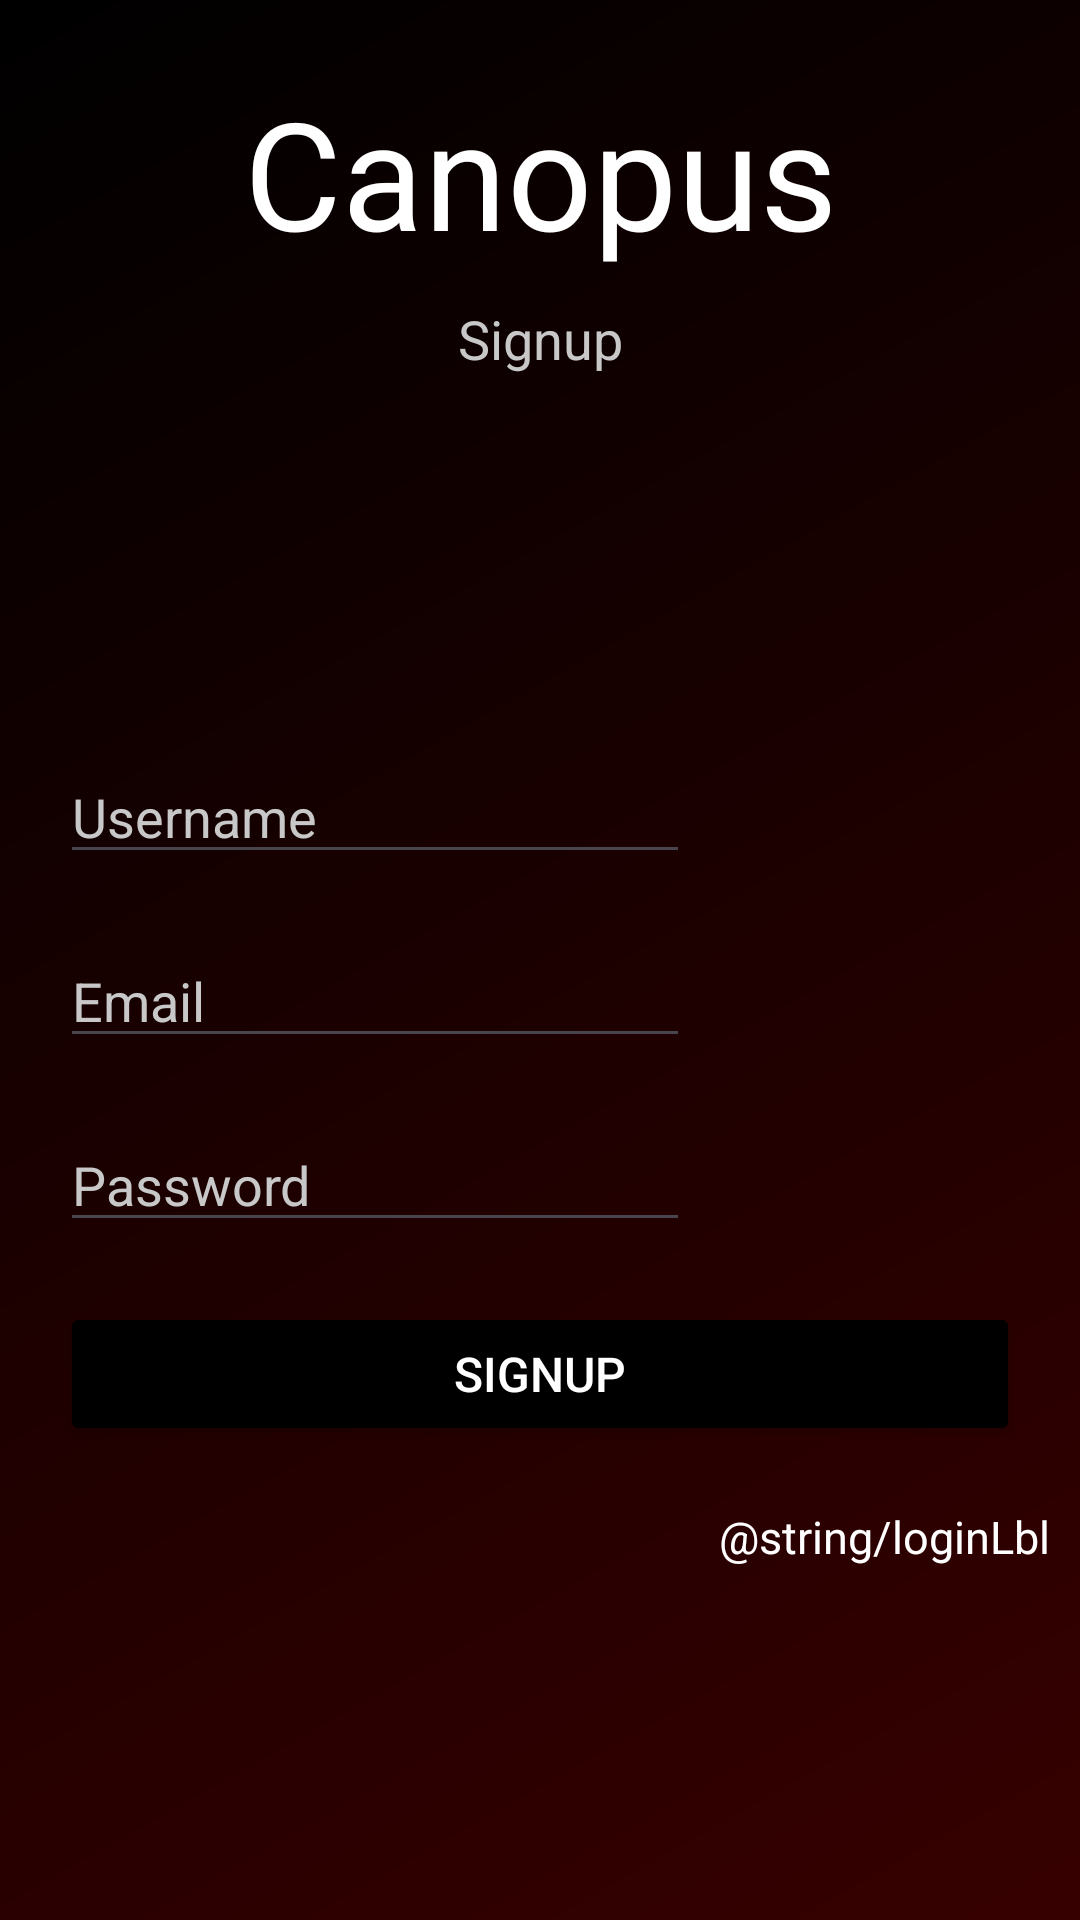

This screen was rendered from an Android layout file. Write that file and the resources it references.
<!-- AndroidManifest.xml: application theme Theme.Canopus -->
<!-- res/layout/activity_sign_up.xml -->
<?xml version="1.0" encoding="utf-8"?>
<androidx.constraintlayout.widget.ConstraintLayout xmlns:android="http://schemas.android.com/apk/res/android"
    xmlns:app="http://schemas.android.com/apk/res-auto"
    xmlns:tools="http://schemas.android.com/tools"
    android:layout_width="match_parent"
    android:layout_height="match_parent"
    android:background="@drawable/signup_page_bg"
    tools:context=".SignUp">


    <TextView
        android:id="@+id/title_act3"
        android:layout_width="wrap_content"
        android:layout_height="wrap_content"
        android:layout_marginTop="24dp"
        android:fontFamily="@font/rb"
        android:text="@string/app_name"
        android:textColor="#FFFFFF"
        android:textSize="50sp"
        app:layout_constraintLeft_toLeftOf="parent"
        app:layout_constraintRight_toRightOf="parent"
        app:layout_constraintTop_toTopOf="parent" />

    <TextView
        android:id="@+id/signupTitle_act3"
        android:layout_width="wrap_content"
        android:layout_height="wrap_content"
        android:text="@string/signup"
        android:textColor="@color/whiteLight"
        android:layout_margin="10dp"
        android:textSize="18sp"
        app:layout_constraintEnd_toEndOf="parent"
        app:layout_constraintStart_toStartOf="parent"
        app:layout_constraintTop_toBottomOf="@+id/title_act3" />

    <ScrollView
        android:layout_width="match_parent"
        android:layout_height="0dp"
        android:layout_marginTop="125dp"
        app:layout_constraintBottom_toBottomOf="parent"
        app:layout_constraintEnd_toEndOf="parent"
        app:layout_constraintStart_toStartOf="parent"
        app:layout_constraintTop_toBottomOf="@+id/signupTitle_act3">

        <LinearLayout
            android:layout_width="match_parent"
            android:layout_height="wrap_content"
            android:gravity="center_horizontal"
            android:orientation="vertical">

            <EditText
                android:id="@+id/username_signup"
                android:layout_width="wrap_content"
                android:layout_height="wrap_content"
                android:layout_gravity="start"
                android:layout_marginStart="20dp"
                android:layout_marginLeft="20dp"
                android:ems="10"
                android:hint="@string/username"
                android:inputType="textPersonName"
                android:textColor="#FFFFFF"
                android:textColorHint="@color/whiteLight"
                android:importantForAutofill="no" />

            <EditText
                android:id="@+id/email_signup"
                android:layout_width="wrap_content"
                android:layout_height="wrap_content"
                android:layout_gravity="start"
                android:layout_marginLeft="20dp"
                android:layout_marginTop="20dp"
                android:ems="10"
                android:hint="@string/email"
                android:inputType="textEmailAddress"
                android:textColor="#FFFFFF"
                android:textColorHint="@color/whiteLight"
                android:importantForAutofill="no"
                android:layout_marginStart="20dp" />

            <EditText
                android:id="@+id/password_signup"
                android:layout_width="wrap_content"
                android:layout_height="wrap_content"
                android:layout_gravity="start"
                android:layout_marginStart="20dp"
                android:layout_marginLeft="20dp"
                android:layout_marginTop="20dp"
                android:ems="10"
                android:hint="@string/password"
                android:importantForAutofill="no"
                android:inputType="textPassword"
                android:textColor="#FFFFFF"
                android:textColorHint="@color/whiteLight" />

            <Button
                android:id="@+id/signupbtn"
                android:layout_width="match_parent"
                android:layout_height="wrap_content"
                android:layout_margin="20dp"
                android:text="@string/signup"
                android:textColor="#FFFFFF"
                android:textSize="16sp"
                app:backgroundTint="#000000" />

            <TextView
                android:id="@+id/login_lbl"
                android:layout_width="wrap_content"
                android:layout_height="wrap_content"
                android:layout_gravity="end"
                android:layout_marginEnd="10dp"
                android:layout_marginRight="10dp"
                android:gravity="end"
                android:text="@string/loginLbl"
                android:textColor="#FFFFFF"
                android:textSize="15sp" />

        </LinearLayout>
    </ScrollView>


    <ImageView
        android:id="@+id/help_3"
        android:layout_width="20dp"
        android:layout_height="20dp"
        android:layout_marginTop="20dp"
        android:layout_marginEnd="20dp"
        android:layout_marginRight="20dp"
        app:layout_constraintEnd_toEndOf="parent"
        app:layout_constraintTop_toTopOf="parent"
        app:srcCompat="@drawable/help_icon" />

</androidx.constraintlayout.widget.ConstraintLayout>
<!-- resources referenced by this layout -->
<resources>
  <color name="whiteLight">#C8C8C8</color>
  <!-- drawable signup_page_bg (drawable) -->
  <shape xmlns:android="http://schemas.android.com/apk/res/android" android:shape="rectangle">
      
      <gradient
          android:type="linear"
          android:angle="135"
          android:startColor="#370000"
          android:endColor="#000000" />
  </shape>
  <string name="app_name">Canopus</string>
  <string name="email">Email</string>
  <string name="password">Password</string>
  <string name="signup">Signup</string>
  <string name="username">Username</string>
  <style name="Theme.Canopus" parent="Base.Theme.Canopus" />
  <style name="Base.Theme.Canopus" parent="Theme.Material3.DayNight.NoActionBar">
          
           <item name="colorPrimary">@color/dark</item>
          <item name="android:autofilledHighlight" tools:targetApi="o">@android:color/transparent</item>
  
      </style>
  <color name="dark">#141414</color>
</resources>
